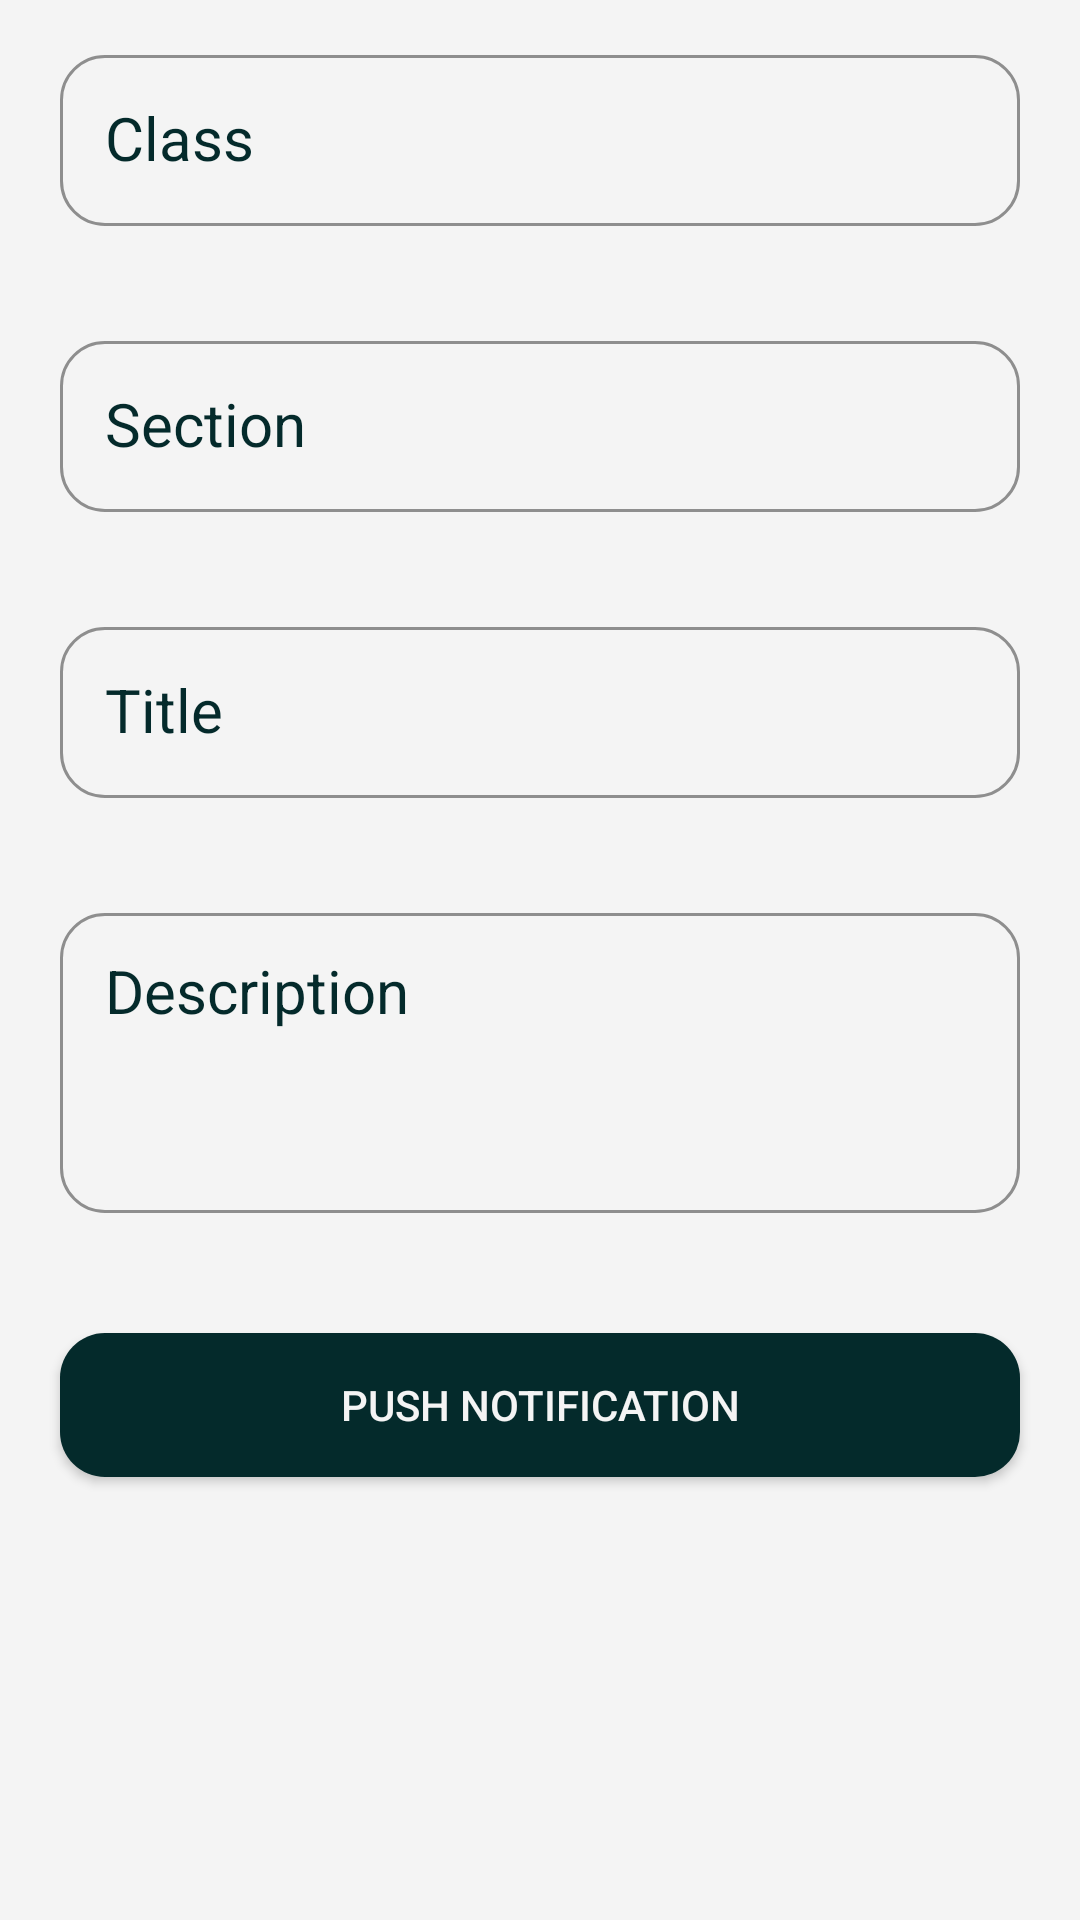

Android layout source for this screen:
<!-- AndroidManifest.xml: application theme Theme.MAD_Admin -->
<!-- res/layout/fragment_notification.xml -->
<?xml version="1.0" encoding="utf-8"?>
<FrameLayout xmlns:android="http://schemas.android.com/apk/res/android"
    xmlns:app="http://schemas.android.com/apk/res-auto"
    xmlns:tools="http://schemas.android.com/tools"
    android:layout_width="match_parent"
    android:layout_height="match_parent"
    android:background="@color/bg"
    tools:context=".Fragment.NotificationFragment">

    <ScrollView
        android:layout_width="match_parent"
        android:layout_height="match_parent">

        <androidx.constraintlayout.widget.ConstraintLayout
            android:layout_width="match_parent"
            android:layout_height="wrap_content">

            <LinearLayout
                android:layout_width="match_parent"
                android:layout_height="match_parent"
                android:orientation="vertical"
                app:layout_constraintEnd_toEndOf="parent"
                app:layout_constraintStart_toStartOf="parent"
                app:layout_constraintTop_toTopOf="parent">

                <com.google.android.material.textfield.TextInputLayout

                    android:layout_width="match_parent"
                    android:layout_height="match_parent"
                    android:layout_margin="10dp"
                    android:textColorHint="@color/dark_blue"
                    app:boxCornerRadiusBottomEnd="@dimen/cornorRadius"
                    app:boxCornerRadiusBottomStart="@dimen/cornorRadius"
                    app:boxCornerRadiusTopEnd="@dimen/cornorRadius"
                    app:boxCornerRadiusTopStart="@dimen/cornorRadius"
                    app:boxStrokeColor="@color/dark_blue"
                    app:hintTextAppearance="@style/TextAppearance.AppCompat.Medium"
                    app:hintTextColor="@color/grey_hint">

                    <AutoCompleteTextView
                        android:id="@+id/tv_noti_class"
                        android:layout_width="match_parent"
                        android:layout_height="wrap_content"
                        android:layout_margin="10dp"
                        android:completionThreshold="0"

                        android:hint="Class"
                        android:padding="15dp"
                        android:singleLine="true"
                        android:textSize="20sp" />
                </com.google.android.material.textfield.TextInputLayout>

                <com.google.android.material.textfield.TextInputLayout

                    android:layout_width="match_parent"
                    android:layout_height="match_parent"
                    android:layout_margin="10dp"
                    android:textColorHint="@color/dark_blue"
                    app:boxCornerRadiusBottomEnd="@dimen/cornorRadius"
                    app:boxCornerRadiusBottomStart="@dimen/cornorRadius"
                    app:boxCornerRadiusTopEnd="@dimen/cornorRadius"
                    app:boxCornerRadiusTopStart="@dimen/cornorRadius"
                    app:boxStrokeColor="@color/dark_blue"
                    app:hintTextAppearance="@style/TextAppearance.AppCompat.Medium"
                    app:hintTextColor="@color/grey_hint">

                    <AutoCompleteTextView
                        android:id="@+id/tv_noti_section"
                        android:layout_width="match_parent"
                        android:layout_height="wrap_content"
                        android:layout_margin="10dp"
                        android:completionThreshold="0"

                        android:hint="Section"
                        android:padding="15dp"
                        android:singleLine="true"
                        android:textSize="20sp" />
                </com.google.android.material.textfield.TextInputLayout>

                <com.google.android.material.textfield.TextInputLayout

                    android:layout_width="match_parent"
                    android:layout_height="match_parent"
                    android:layout_margin="10dp"

                    android:textColorHint="@color/dark_blue"
                    app:boxCornerRadiusBottomEnd="@dimen/cornorRadius"
                    app:boxCornerRadiusBottomStart="@dimen/cornorRadius"
                    app:boxCornerRadiusTopEnd="@dimen/cornorRadius"
                    app:boxCornerRadiusTopStart="@dimen/cornorRadius"
                    app:boxStrokeColor="@color/dark_blue"
                    app:hintTextAppearance="@style/TextAppearance.AppCompat.Medium"
                    app:hintTextColor="@color/grey_hint">

                    <AutoCompleteTextView
                        android:id="@+id/tv_noti_title"
                        android:layout_width="match_parent"
                        android:layout_height="wrap_content"
                        android:layout_margin="10dp"
                        android:completionThreshold="0"
                        android:hint="Title"
                        android:padding="15dp"
                        android:textSize="20sp" />
                </com.google.android.material.textfield.TextInputLayout>

                <com.google.android.material.textfield.TextInputLayout

                    android:layout_width="match_parent"
                    android:layout_height="wrap_content"
                    android:layout_margin="10dp"

                    android:textColorHint="@color/dark_blue"
                    app:boxCornerRadiusBottomEnd="@dimen/cornorRadius"
                    app:boxCornerRadiusBottomStart="@dimen/cornorRadius"
                    app:boxCornerRadiusTopEnd="@dimen/cornorRadius"
                    app:boxCornerRadiusTopStart="@dimen/cornorRadius"

                    app:boxStrokeColor="@color/dark_blue"
                    app:hintTextAppearance="@style/TextAppearance.AppCompat.Medium"
                    app:hintTextColor="@color/grey_hint">

                    <AutoCompleteTextView
                        android:id="@+id/tv_noti_desc"
                        android:layout_width="match_parent"
                        android:layout_height="wrap_content"
                        android:layout_margin="10dp"
                        android:completionThreshold="0"
                        android:gravity="top"
                        android:hint="Description"
                        android:minHeight="100dp"
                        android:padding="15dp"
                        android:textSize="20sp" />
                </com.google.android.material.textfield.TextInputLayout>

                <androidx.appcompat.widget.AppCompatButton
                    android:id="@+id/btn_noti_push"
                    style="@style/btn"
                    android:layout_width="match_parent"
                    android:layout_height="wrap_content"
                    android:layout_margin="20dp"
                    android:layout_marginTop="20dp"
                    android:layout_marginBottom="30dp"
                    android:text="Push Notification"
                    app:layout_constraintBottom_toBottomOf="parent"
                    app:layout_constraintEnd_toEndOf="parent"
                    app:layout_constraintStart_toStartOf="@+id/linearLayout3"
                    app:layout_constraintTop_toBottomOf="@+id/linearLayout3" />

            </LinearLayout>


        </androidx.constraintlayout.widget.ConstraintLayout>

    </ScrollView>
</FrameLayout>
<!-- resources referenced by this layout -->
<resources>
  <color name="bg">#F4F4F4</color>
  <color name="dark_blue">#042A2B</color>
  <color name="grey_hint">#7C8F8F</color>
  <item name="cornorRadius" type="dimen" format="dimension">15dp</item>
  <style name="btn">
          <item name="android:background">@drawable/bg_button</item>
          <item name="android:textColor">@color/textcolor_light</item>
      </style>
  <style name="Theme.MAD_Admin" parent="Base.Theme.MAD_Admin" />
  <!-- drawable bg_button (drawable) -->
  <?xml version="1.0" encoding="utf-8"?>
  <shape android:shape="rectangle" xmlns:android="http://schemas.android.com/apk/res/android">
  <corners android:radius="@dimen/cornorRadius"/>
      <solid android:color="@color/dark_blue"/>
  </shape>
  <color name="textcolor_light">#F4F4F4</color>
  <style name="Base.Theme.MAD_Admin" parent="Theme.Material3.DayNight.NoActionBar">
          
          
      </style>
</resources>
